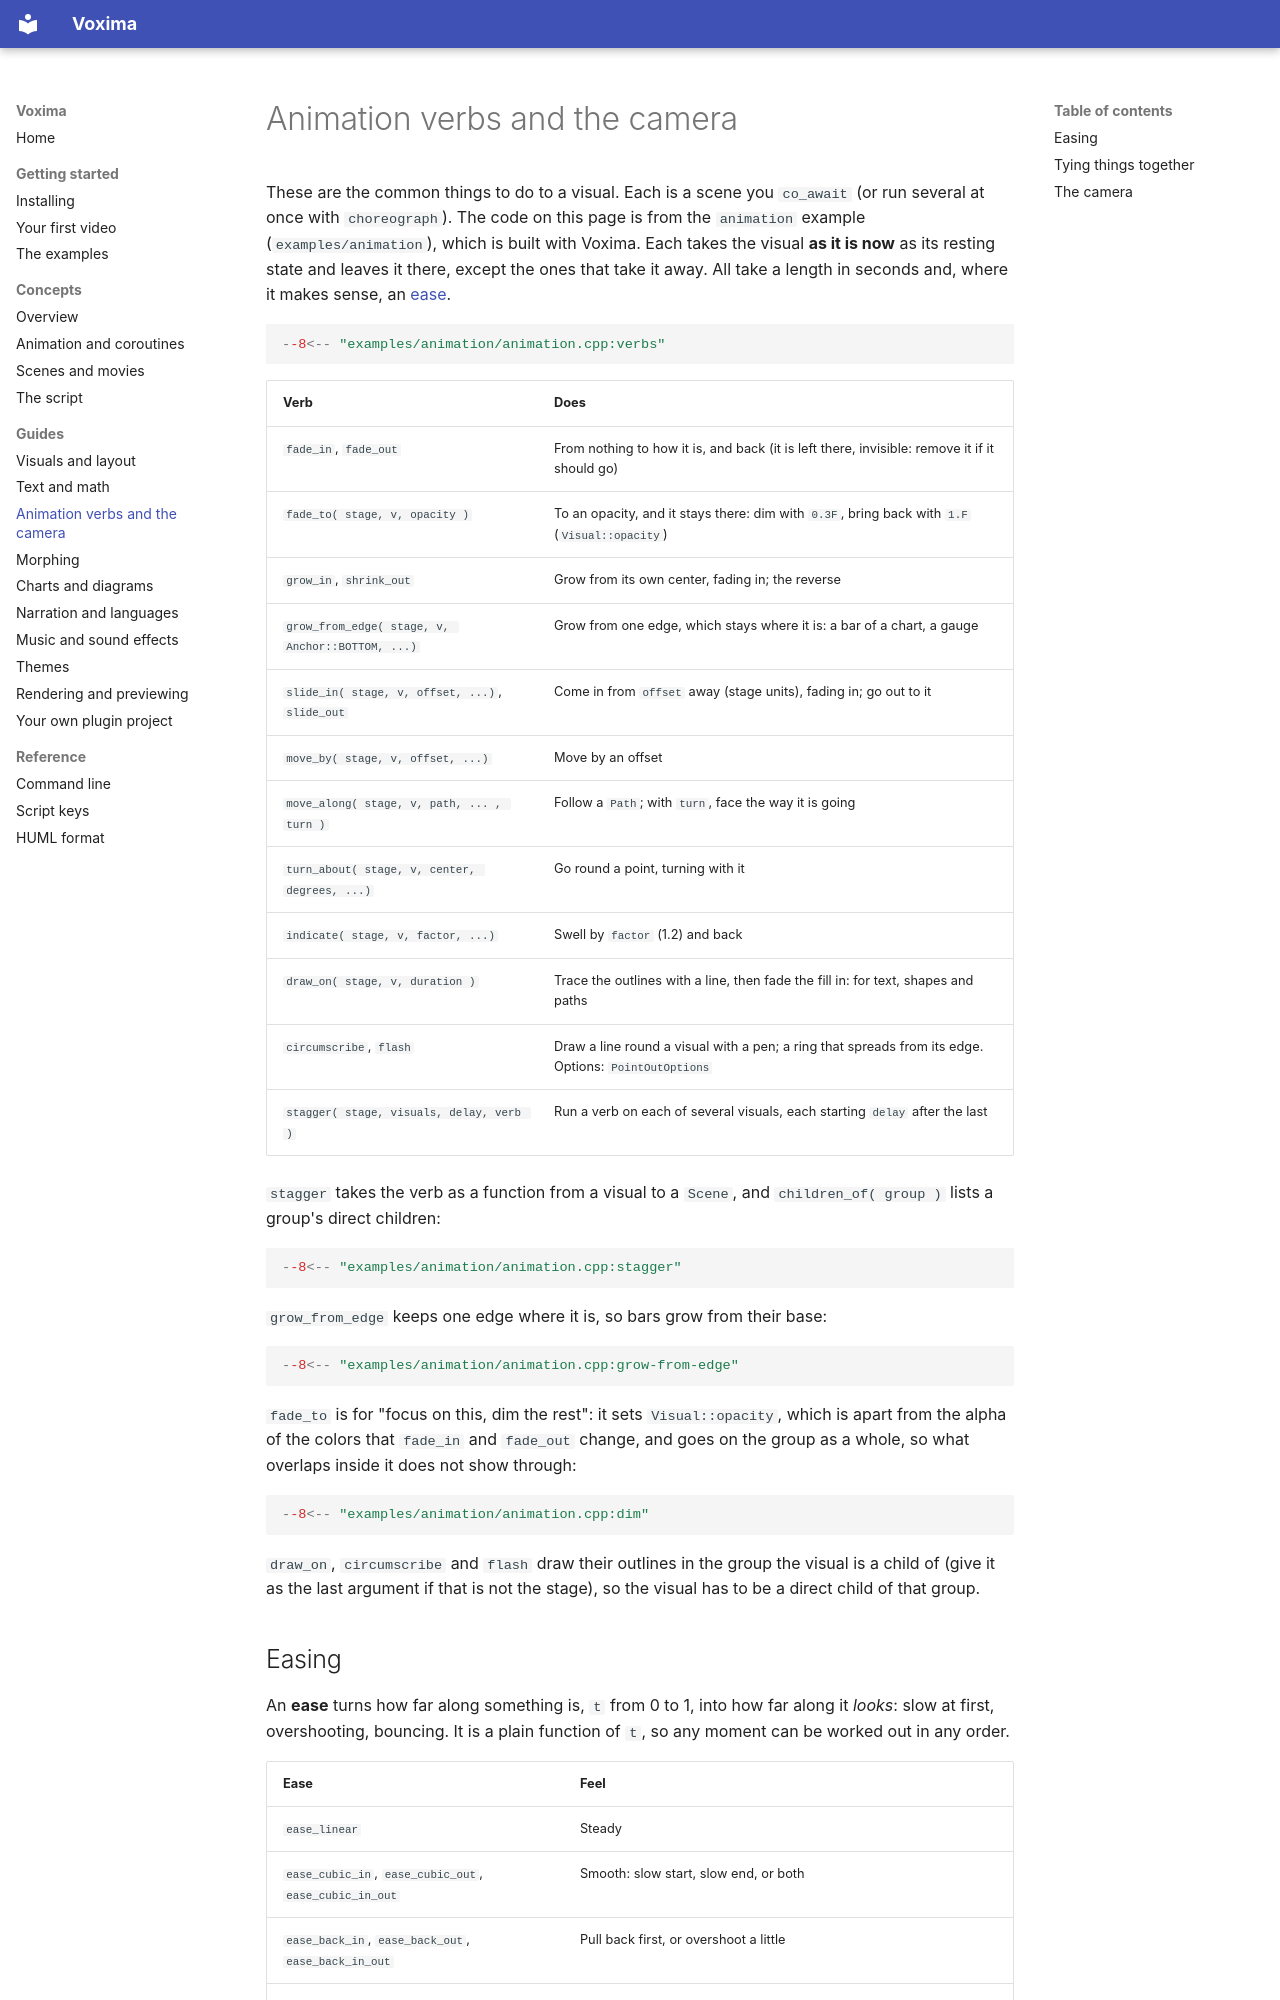

repository: iangodin/voxima · page: guides/animation/index.html · generator: mkdocs

# Animation verbs and the camera

These are the common things to do to a visual. Each is a scene you `co_await` (or run several at once with
`choreograph`). The code on this page is from the `animation` example (`examples/animation`), which is built with Voxima. Each takes the visual **as it is now** as its resting state and leaves it there, except the ones that
take it away. All take a length in seconds and, where it makes sense, an [ease](#easing).

```cpp
--8<-- "examples/animation/animation.cpp:verbs"
```

| Verb | Does |
|---|---|
| `fade_in`, `fade_out` | From nothing to how it is, and back (it is left there, invisible: remove it if it should go) |
| `fade_to( stage, v, opacity )` | To an opacity, and it stays there: dim with `0.3F`, bring back with `1.F` (`Visual::opacity`) |
| `grow_in`, `shrink_out` | Grow from its own center, fading in; the reverse |
| `grow_from_edge( stage, v, Anchor::BOTTOM, ...)` | Grow from one edge, which stays where it is: a bar of a chart, a gauge |
| `slide_in( stage, v, offset, ...)`, `slide_out` | Come in from `offset` away (stage units), fading in; go out to it |
| `move_by( stage, v, offset, ...)` | Move by an offset |
| `move_along( stage, v, path, ... , turn )` | Follow a `Path`; with `turn`, face the way it is going |
| `turn_about( stage, v, center, degrees, ...)` | Go round a point, turning with it |
| `indicate( stage, v, factor, ...)` | Swell by `factor` (1.2) and back |
| `draw_on( stage, v, duration )` | Trace the outlines with a line, then fade the fill in: for text, shapes and paths |
| `circumscribe`, `flash` | Draw a line round a visual with a pen; a ring that spreads from its edge. Options: `PointOutOptions` |
| `stagger( stage, visuals, delay, verb )` | Run a verb on each of several visuals, each starting `delay` after the last |

`stagger` takes the verb as a function from a visual to a `Scene`, and `children_of( group )` lists a group's
direct children:

```cpp
--8<-- "examples/animation/animation.cpp:stagger"
```

`grow_from_edge` keeps one edge where it is, so bars grow from their base:

```cpp
--8<-- "examples/animation/animation.cpp:grow-from-edge"
```

`fade_to` is for "focus on this, dim the rest": it sets `Visual::opacity`, which is apart from the alpha of the colors that
`fade_in` and `fade_out` change, and goes on the group as a whole, so what overlaps inside it does not show through:

```cpp
--8<-- "examples/animation/animation.cpp:dim"
```

`draw_on`, `circumscribe` and `flash` draw their outlines in the group the visual is a child of (give it as the
last argument if that is not the stage), so the visual has to be a direct child of that group.
